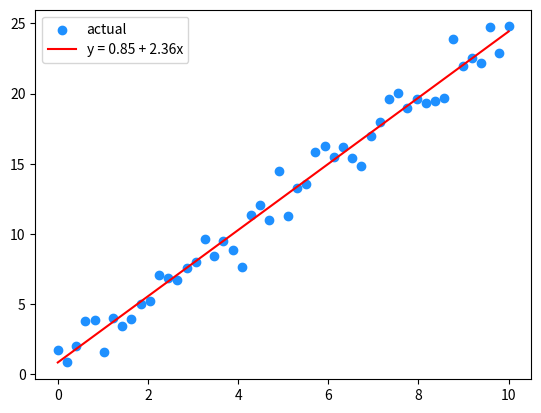

This chart was generated by the following Python code:
import pandas as pd
import numpy as np

def simple_linear_regression_ols(data):
    """
    Perform simple linear regression using the Ordinary Least Squares (OLS) method.

    Parameters:
    data (numpy.ndarray): A 2D array where each row represents a data point and the columns
                          represent the variables x and y respectively.
                          data[:, 0] should be the independent variable (x)
                          data[:, 1] should be the dependent variable (y)

    Returns:
    tuple: A tuple containing:
        - intercept (float): The y-intercept of the regression line.
        - slope (float): The slope of the regression line.
    """
    # Calculate the covariance between x and y
    cov = np.cov(data, rowvar=False, bias=True)[0, 1]
    
    # Calculate the variance of x
    var = np.var(data[:, 0])
    
    # Calculate slope (quotient of covariance and variance)
    b1 = cov / var
    
    # Calculate the means of x and y
    x_bar = np.mean(data[:, 0])
    y_bar = np.mean(data[:, 1])
    
    # Calculate the intercept
    b0 = y_bar - b1 * x_bar
    
    return b0, b1

if __name__=="__main__":
    # 1. generate sample data
    np.random.seed(0)
    x = np.linspace(0, 10, 50)
    y = 2.5 * x + np.random.normal(size=x.size)
    data = np.column_stack((x, y))

    # 2. perform regression
    b0,b1 = simple_linear_regression_ols(data)

    # 3. plot data and regression
    x = np.linspace(np.min(data[:, 0]), np.max(data[:, 0]), 100)
    y = b0 + b1 * x
    import matplotlib.pyplot as plt
    fig,ax=plt.subplots()
    ax.scatter(data[:,0],data[:,1],color='dodgerblue',label='actual')
    ax.plot(x,y,label=f'y = {b0:.2f} + {b1:.2f}x',color='red')
    ax.legend()
    plt.show()
